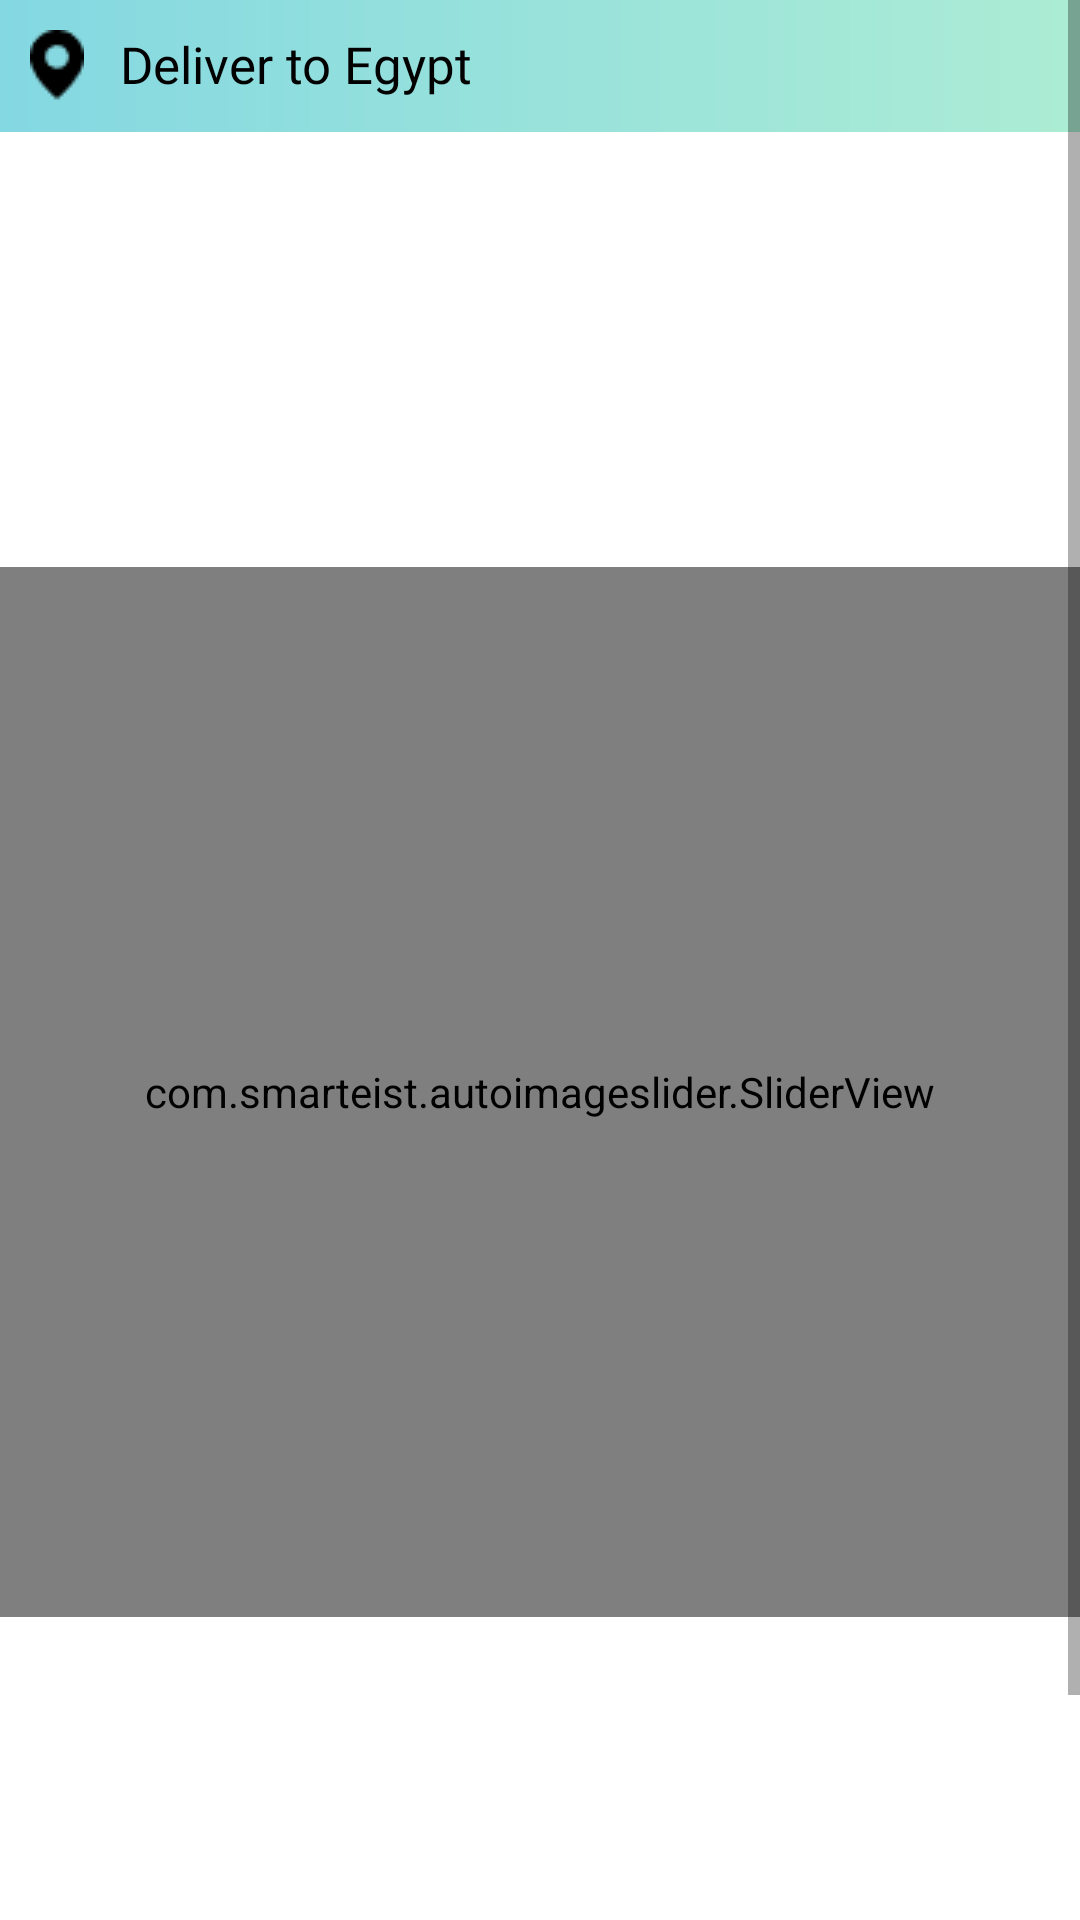

Reconstruct the res/layout file that produces this screen, plus the resources it refers to.
<!-- AndroidManifest.xml: application theme Theme.AmazonClone -->
<!-- res/layout/fragment_landing_page.xml -->
<?xml version="1.0" encoding="utf-8"?>
<RelativeLayout xmlns:android="http://schemas.android.com/apk/res/android"
    xmlns:tools="http://schemas.android.com/tools"
    android:layout_width="match_parent"
    android:layout_height="match_parent"
    xmlns:app="http://schemas.android.com/apk/res-auto"
    tools:context=".Views.Pages.Fragments.a_LandingPageFragment">

    <ScrollView
        android:layout_width="match_parent"
        android:layout_height="match_parent">

        <RelativeLayout
            android:layout_width="match_parent"
            android:layout_height="match_parent"
            >

            <LinearLayout
                android:id="@+id/deliver"
                android:layout_width="match_parent"
                android:layout_height="wrap_content"
                android:background="@drawable/gredient_shape"
                android:padding="10dp">

                <ImageView
                    android:layout_width="wrap_content"
                    android:layout_height="wrap_content"
                    android:layout_marginEnd="5dp"
                    android:src="@drawable/location_vector" />

                <LinearLayout
                    android:layout_width="match_parent"
                    android:layout_height="wrap_content"
                    android:orientation="horizontal">

                    <TextView
                        android:layout_width="wrap_content"
                        android:layout_height="wrap_content"
                        android:layout_gravity="center"
                        android:layout_marginStart="7dp"
                        android:fontFamily="@font/amazonember_lt"
                        android:text="Deliver to Egypt"
                        android:textColor="@color/black"
                        android:textSize="17sp" />

                    <ImageView
                        android:layout_width="wrap_content"
                        android:layout_height="wrap_content"
                        android:layout_gravity="center_vertical"
                        android:layout_marginStart="2dp"
                        android:layout_marginTop="1dp"
                        android:src="@drawable/down_arrow" />
                </LinearLayout>
            </LinearLayout>


            <androidx.recyclerview.widget.RecyclerView
                android:id="@+id/categories_rv"
                android:layout_width="match_parent"
                android:layout_height="145dp"

                android:clipToPadding="false"
                android:padding="10dp"
                tools:listitem="@layout/category_item"
                android:layout_below="@+id/deliver"
                />

            <com.smarteist.autoimageslider.SliderView
                android:id="@+id/deals_image_slider"
                android:layout_width="match_parent"
                android:layout_height="350dp"
                android:layout_below="@+id/categories_rv"
                android:layout_weight="2"
                app:sliderAnimationDuration="300"
                app:sliderAutoCycleDirection="back_and_forth"
                app:sliderAutoCycleEnabled="true"
                app:sliderScrollTimeInSec="2"
                app:sliderStartAutoCycle="true"

                />

            <androidx.recyclerview.widget.RecyclerView
                android:id="@+id/deals_rv"
                android:layout_width="match_parent"
                android:layout_height="200dp"
                android:layout_alignTop="@+id/deals_image_slider"
                android:layout_marginTop="250dp"
                android:clipToPadding="false"
                android:padding="10dp"
                tools:listitem="@layout/deal_item" />

            <ImageView
                android:id="@+id/e3lan"
                android:layout_width="match_parent"
                android:layout_height="wrap_content"
                android:layout_below="@+id/deals_rv"
                android:src="@drawable/msa7a_e3laneya"
                />


            <androidx.recyclerview.widget.RecyclerView
                android:id="@+id/products_rv"
                android:layout_width="match_parent"
                android:layout_height="wrap_content"
                android:clipToPadding="false"
                android:padding="10dp"
                android:layout_below="@id/e3lan"
                tools:listitem="@layout/product_item"
                />

        </RelativeLayout>
    </ScrollView>





</RelativeLayout>
<!-- res/layout/category_item.xml (included above) -->
<?xml version="1.0" encoding="utf-8"?>
<RelativeLayout xmlns:android="http://schemas.android.com/apk/res/android"
    android:layout_width="100dp"
    android:layout_height="100dp"
    android:layout_marginVertical="5dp"
    >

    <ImageView
        android:layout_width="80dp"
        android:layout_height="80dp"
        android:background="@drawable/category_shape"
        android:layout_centerHorizontal="true"

        />

    <ImageView
        android:id="@+id/category_image_iv"
        android:layout_width="30dp"
        android:layout_height="30dp"
        android:layout_centerHorizontal="true"
        android:padding="5dp"
        android:src="@drawable/watch_icon"
        android:layout_marginTop="10dp"

        />

    <TextView
        android:id="@+id/category_name_tv"
        android:layout_width="match_parent"
        android:layout_height="match_parent"
        android:layout_centerHorizontal="true"
        android:layout_marginTop="50dp"
        android:background="@color/white"
        android:fontFamily="@font/amazonember_lt"
        android:gravity="center_horizontal"
        android:padding="1dp"
        android:text="Electronics"
        android:textColor="@color/black"
        android:textSize="17sp"

        />



</RelativeLayout>
<!-- res/layout/deal_item.xml (included above) -->
<?xml version="1.0" encoding="utf-8"?>
<androidx.cardview.widget.CardView xmlns:android="http://schemas.android.com/apk/res/android"
    android:layout_width="150dp"
    android:layout_height="wrap_content"
    android:layout_marginHorizontal="5dp"
    xmlns:app="http://schemas.android.com/apk/res-auto"
    android:elevation="5dp"
    app:cardCornerRadius="5dp">
    <RelativeLayout
        android:layout_width="wrap_content"
        android:layout_height="wrap_content"
        >
        <TextView
            android:layout_width="match_parent"
            android:layout_height="wrap_content"
            android:fontFamily="@font/amazonember_lt"
            android:textSize="15sp"
            android:text="Up to 50% off"
            android:textColor="@color/black"
            android:layout_marginVertical="10dp"
            android:layout_marginHorizontal="10dp"
            android:id="@+id/deal_text_tv"

            />

        <ImageView
            android:id="@+id/deal_image_iv"
            android:layout_width="match_parent"
            android:layout_height="150dp"
            android:layout_below="@+id/deal_text_tv"
            android:scaleType="centerCrop"

            />
    </RelativeLayout>



</androidx.cardview.widget.CardView>
<!-- res/layout/product_item.xml (included above) -->
<?xml version="1.0" encoding="utf-8"?>
<androidx.cardview.widget.CardView xmlns:android="http://schemas.android.com/apk/res/android"
    android:layout_width="200dp"
    android:layout_height="250dp"
    xmlns:app="http://schemas.android.com/apk/res-auto"
    android:elevation="2dp"
    app:cardCornerRadius="5dp"
    android:layout_margin="10dp"
    >

    <RelativeLayout
        android:layout_width="match_parent"
        android:layout_height="match_parent"
        >

        <ImageView
            android:layout_width="150dp"
            android:layout_height="150dp"
            android:id="@+id/product_image_view"
            android:src="@drawable/kettle_image"
            android:layout_centerHorizontal="true"
            />


        <TextView
            android:id="@+id/egp"
            android:layout_width="wrap_content"
            android:layout_height="wrap_content"
            android:layout_marginStart="10dp"
            android:layout_marginTop="12dp"
            android:fontFamily="@font/amazonember_lt"
            android:text="EGP"
            android:textColor="@color/black"
            android:textSize="15sp"
            android:layout_below="@+id/product_image_view"

            />

        <TextView
            android:id="@+id/product_price_tv"
            android:layout_width="wrap_content"
            android:layout_height="wrap_content"
            android:layout_below="@+id/product_image_view"
            android:layout_alignStart="@+id/egp"
            android:layout_marginStart="30dp"
            android:layout_centerHorizontal="true"
            android:fontFamily="@font/amazon_ember_medium"
            android:text="12,0"
            android:textColor="@color/black"
            android:textSize="40sp"
            android:layout_marginTop="2dp"

            />

        <TextView
            android:id="@+id/product_title"
            android:layout_width="wrap_content"
            android:layout_height="match_parent"
            android:layout_below="@id/product_price_tv"
            android:layout_centerHorizontal="true"
            android:layout_marginHorizontal="5dp"
            android:fontFamily="@font/amazonember_lt"
            android:gravity="center"
            android:text="Kendel"
            android:textSize="15sp" />

    </RelativeLayout>



</androidx.cardview.widget.CardView>
<!-- resources referenced by this layout -->
<resources>
  <color name="black">#FF000000</color>
  <color name="white">#FFFFFFFF</color>
  <!-- drawable category_shape (drawable) -->
  <?xml version="1.0" encoding="utf-8"?>
  <shape android:shape="oval" xmlns:android="http://schemas.android.com/apk/res/android">
  
      <solid android:color="@color/category_color"/>
  </shape>
  <!-- drawable gredient_shape (drawable) -->
  <?xml version="1.0" encoding="utf-8"?>
  <shape xmlns:android="http://schemas.android.com/apk/res/android">
  
      <gradient
          android:type="linear"
          android:angle="0"
          android:startColor="#84D8E2"
          android:endColor="#ACECD4" />
  </shape>
  <!-- drawable kettle_image: jpg bitmap (drawable, 22097 bytes) -->
  <!-- drawable location_vector: png bitmap (drawable, 331 bytes) -->
  <!-- drawable msa7a_e3laneya: jpeg bitmap (drawable, 28596 bytes) -->
  <!-- drawable watch_icon: png bitmap (drawable, 3574 bytes) -->
  <style name="Theme.AmazonClone" parent="Theme.MaterialComponents.Light.NoActionBar">
          
          <item name="colorPrimary">@color/purple_500</item>
          <item name="colorPrimaryVariant">@color/purple_700</item>
          <item name="colorOnPrimary">@color/white</item>
          
          <item name="colorSecondary">@color/teal_200</item>
          <item name="colorSecondaryVariant">@color/teal_700</item>
          <item name="colorOnSecondary">@color/black</item>
          
          <item name="android:statusBarColor">?attr/colorPrimaryVariant</item>
          
      </style>
  <color name="category_color">#ededed</color>
  <color name="purple_500">#008296</color>
  <color name="purple_700">#ACECD4</color>
  <color name="teal_200">#FF03DAC5</color>
  <color name="teal_700">#FF018786</color>
</resources>
